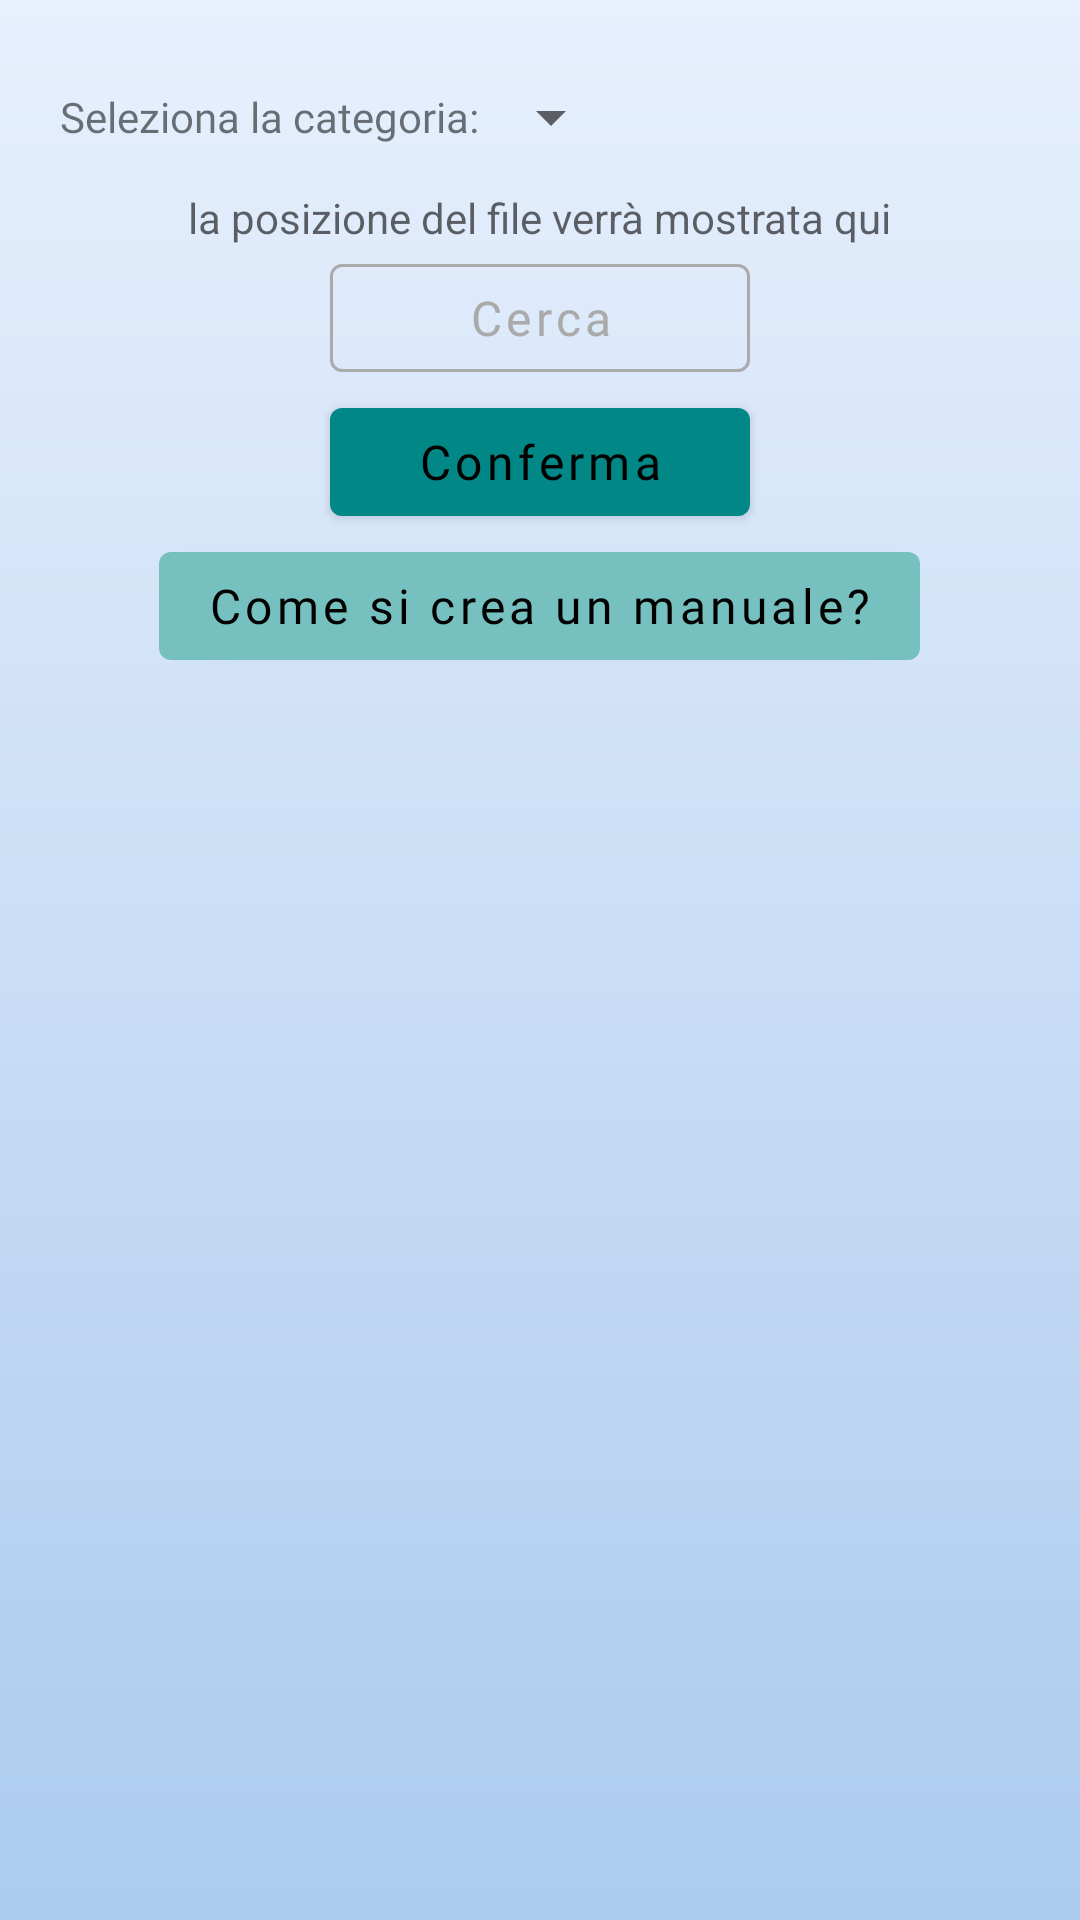

Write the Android layout XML for this screen, with the resource values it uses.
<!-- AndroidManifest.xml: application theme AppTheme -->
<!-- res/layout/fragment_add.xml -->
<?xml version="1.0" encoding="utf-8"?>
<LinearLayout xmlns:android="http://schemas.android.com/apk/res/android"
    xmlns:tools="http://schemas.android.com/tools"
    android:layout_width="match_parent"
    android:layout_height="match_parent"
    android:background="@drawable/bkg"
    android:orientation="vertical"
    android:paddingTop="15dp"
    tools:context=".view.menu.AddFragment">

    

    <LinearLayout
        android:layout_width="match_parent"
        android:layout_height="wrap_content"
        android:orientation="horizontal">

        <TextView
            android:id="@+id/textView2"
            android:layout_width="wrap_content"
            android:layout_height="wrap_content"
            android:layout_gravity="center_vertical"
            android:layout_marginStart="20dp"
            android:fontFamily="@font/vollkorn_variablefont_wght"
            android:singleLine="true"
            android:text="@string/select_category" />

        <Spinner
            android:id="@+id/categories_spinner"
            android:layout_width="wrap_content"
            android:layout_height="wrap_content"
            android:minHeight="48dp"
            android:spinnerMode="dropdown"
            tools:ignore="SpeakableTextPresentCheck" />
    </LinearLayout>

    <TextView
        android:id="@+id/info"
        android:layout_width="wrap_content"
        android:layout_height="wrap_content"
        android:layout_gravity="center_horizontal"
        android:hint="@string/location_hint" />

    <LinearLayout
        android:layout_width="match_parent"
        android:layout_height="match_parent"
        android:gravity="center_horizontal"
        android:orientation="vertical">

        <com.google.android.material.button.MaterialButton
            android:id="@+id/search_file"
            style="@style/CustomButtonSecondary"
            android:layout_width="wrap_content"
            android:layout_height="wrap_content"
            android:text="@string/select_file" />

        <com.google.android.material.button.MaterialButton
            android:id="@+id/upload_file"
            style="@style/CustomButtonPrimary"
            android:layout_width="wrap_content"
            android:layout_height="wrap_content"
            android:text="@string/upload_file" />

        <com.google.android.material.button.MaterialButton
            android:id="@+id/help"
            style="@style/CustomButtonTertiary"
            android:layout_width="wrap_content"
            android:layout_height="wrap_content"
            android:singleLine="true"
            android:text="Come si crea un manuale?"
            android:textAlignment="center" />
    </LinearLayout>

</LinearLayout>
<!-- resources referenced by this layout -->
<resources>
  <!-- drawable bkg (drawable) -->
  <?xml version="1.0" encoding="utf-8"?>
  <shape xmlns:android="http://schemas.android.com/apk/res/android">
  
          <gradient
              android:endColor="#e7f0fd"
              android:startColor="#accbee"
              android:angle="90"/>
  
  </shape>
  <string name="location_hint">la posizione del file verrà mostrata qui</string>
  <string name="select_category">Seleziona la categoria: </string>
  <string name="select_file">Cerca</string>
  <string name="upload_file">Conferma</string>
  <style name="CustomButtonPrimary" parent="Widget.MaterialComponents.Button">
          <item name="android:textColor">@color/black</item>
          <item name="textAllCaps">false</item>
          <item name="fontFamily">@font/vollkorn_variablefont_wght</item>
          <item name="android:width">140dp</item>
          <item name="backgroundTint">@color/teal_700</item>
          <item name="android:textStyle">normal</item>
          <item name="android:textSize">16dp</item>
      </style>
  <style name="CustomButtonSecondary" parent="Widget.MaterialComponents.Button.OutlinedButton">
          <item name="android:textColor">@android:color/darker_gray</item>
          <item name="textAllCaps">false</item>
          <item name="fontFamily">@font/vollkorn_variablefont_wght</item>
          <item name="android:width">140dp</item>
          <item name="strokeColor">@android:color/darker_gray</item>
          <item name="android:textStyle">normal</item>
          <item name="android:textSize">16dp</item>
      </style>
  <style name="CustomButtonTertiary" parent="Widget.MaterialComponents.Button">
          <item name="android:textColor">@color/black</item>
          <item name="textAllCaps">false</item>
          <item name="fontFamily">@font/vollkorn_variablefont_wght</item>
          <item name="strokeColor">@android:color/darker_gray</item>
          <item name="backgroundTint">#76C1C0</item>
          <item name="android:textStyle">normal</item>
          <item name="android:textSize">16dp</item>
      </style>
  <style name="AppTheme" parent="Theme.MaterialComponents.Light.NoActionBar">
          
          <item name="colorPrimary">@color/teal_700</item>
          <item name="colorPrimaryVariant">@color/purple_700</item>
          <item name="colorOnPrimary">@color/white</item>
          
          <item name="colorSecondary">@color/teal_200</item>
          <item name="colorSecondaryVariant">@color/teal_700</item>
          <item name="colorOnSecondary">@color/black</item>
          
          <item name="android:statusBarColor" tools:targetApi="l">?attr/colorPrimaryVariant</item>
          <item name="android:windowFullscreen">true</item>
          
  
      </style>
  <color name="black">#FF000000</color>
  <color name="teal_700">#FF018786</color>
  <color name="purple_700">#FF3700B3</color>
  <color name="white">#FFFFFFFF</color>
  <color name="teal_200">#FF03DAC5</color>
</resources>
